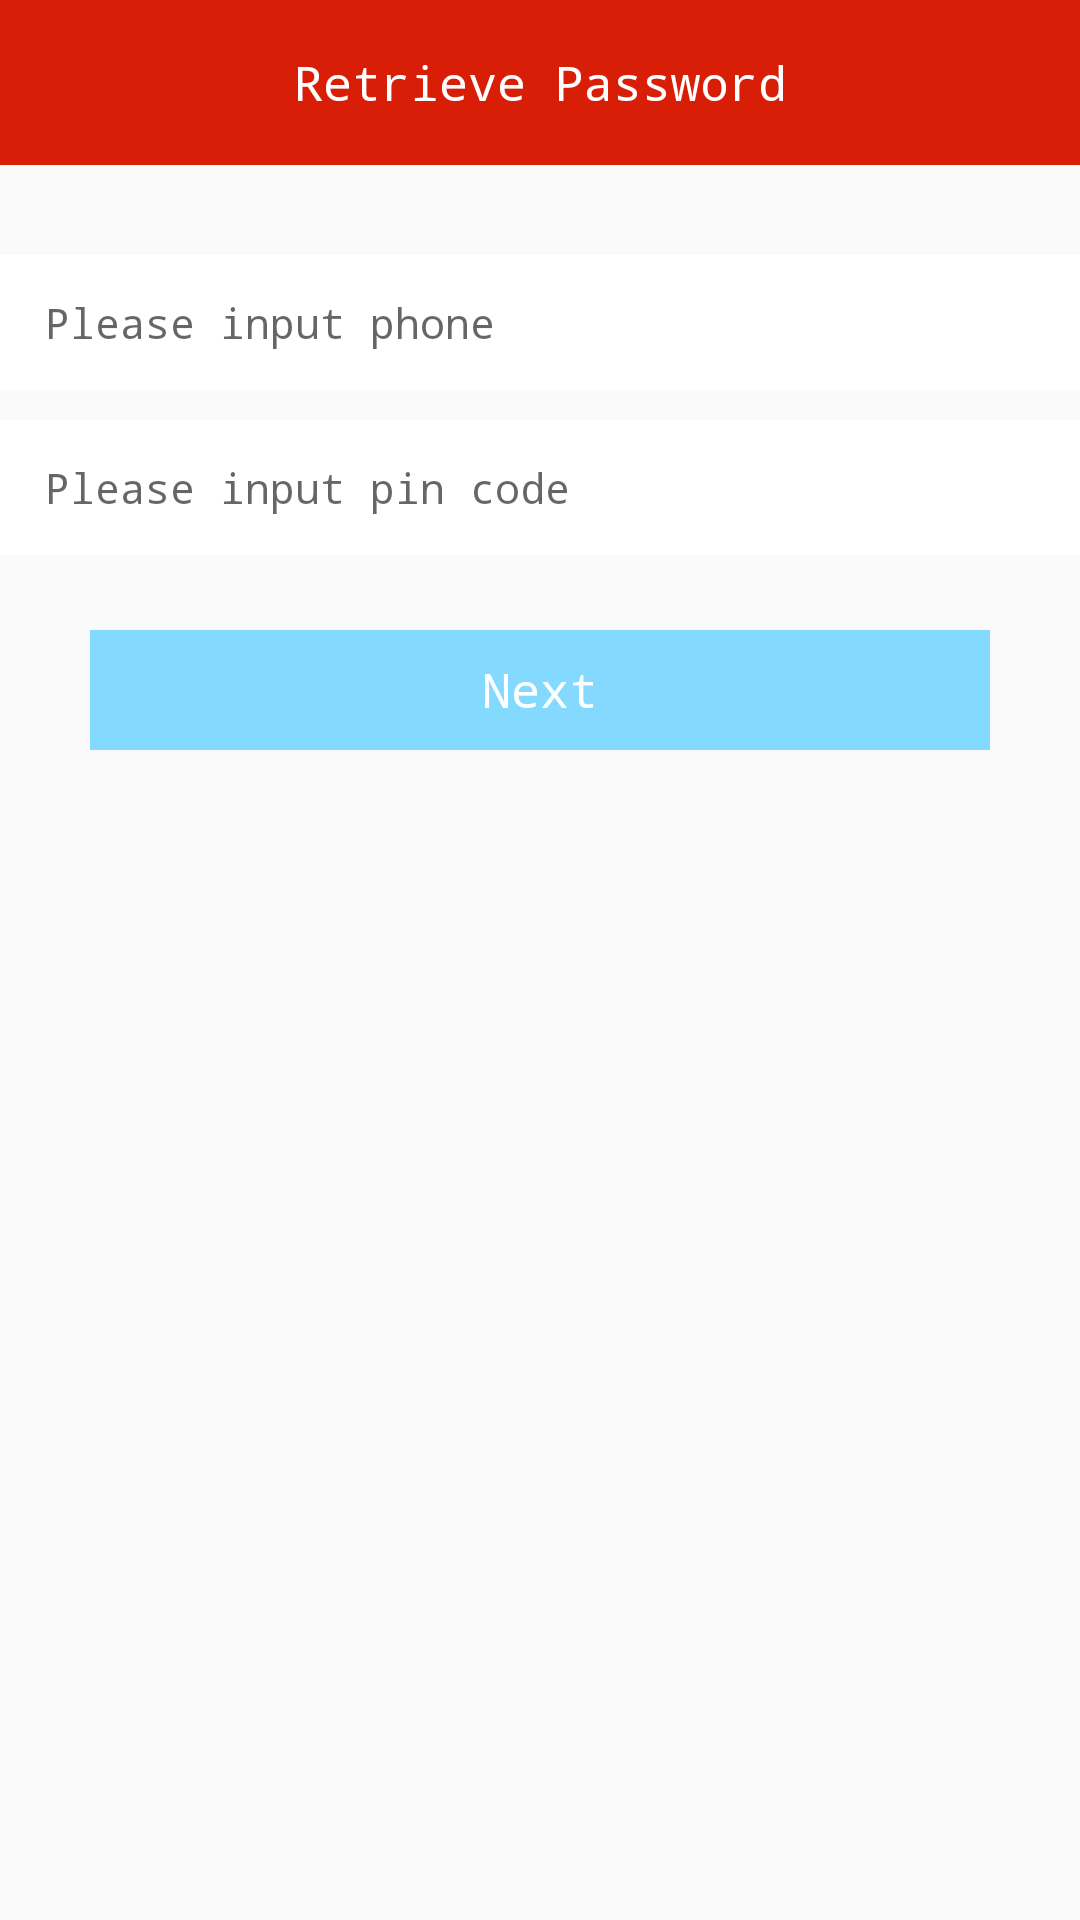

This screen was rendered from an Android layout file. Write that file and the resources it references.
<!-- AndroidManifest.xml: application theme MyTheme -->
<!-- res/layout/activity_retrieve.xml -->
<?xml version="1.0" encoding="utf-8"?>
<LinearLayout xmlns:android="http://schemas.android.com/apk/res/android"
    android:layout_width="match_parent"
    android:orientation="vertical"
    android:layout_height="match_parent">
    <TextView
        android:layout_width="match_parent"
        android:layout_height="55dp"
        android:background="@color/color_sys"
        android:gravity="center"
        android:text="Retrieve Password"
        android:textColor="@android:color/white"
        android:textSize="16sp" />
    <LinearLayout
        android:layout_width="match_parent"
        android:layout_height="45dp"
        android:background="@android:color/white"
        android:layout_marginTop="30dp">
        <EditText
            android:id="@+id/edit_phone"
            android:layout_width="match_parent"
            android:layout_height="match_parent"
            android:background="@null"
            android:hint="Please input phone"
            android:inputType="phone"
            android:paddingLeft="15dp"
            android:textSize="14sp" />
    </LinearLayout>
    <LinearLayout
        android:layout_width="match_parent"
        android:layout_height="45dp"
        android:background="@android:color/white"
        android:layout_marginTop="10dp">
        <EditText
            android:id="@+id/edit_pin"
            android:layout_width="match_parent"
            android:layout_height="match_parent"
            android:background="@null"
            android:hint="Please input pin code"
            android:inputType="phone"
            android:paddingLeft="15dp"
            android:textSize="14sp" />
    </LinearLayout>
    <TextView
        android:id="@+id/tv_sumbit"
        android:layout_width="match_parent"
        android:layout_height="40dp"
        android:layout_marginLeft="30dp"
        android:layout_marginRight="30dp"
        android:layout_marginTop="25dp"
        android:background="#83DAFE"
        android:gravity="center"
        android:text="Next"
        android:textColor="@android:color/white"
        android:textSize="16sp" />
</LinearLayout>
<!-- resources referenced by this layout -->
<resources>
  <color name="color_sys">#d81e06</color>
  <style name="MyTheme" parent="Theme.AppCompat.Light.NoActionBar">
          <item name="android:windowNoTitle">true</item>
          <item name="colorPrimary">@android:color/transparent</item>
          
          <item name="android:typeface">monospace</item>
          <item name="android:screenOrientation">landscape</item>
      </style>
</resources>
